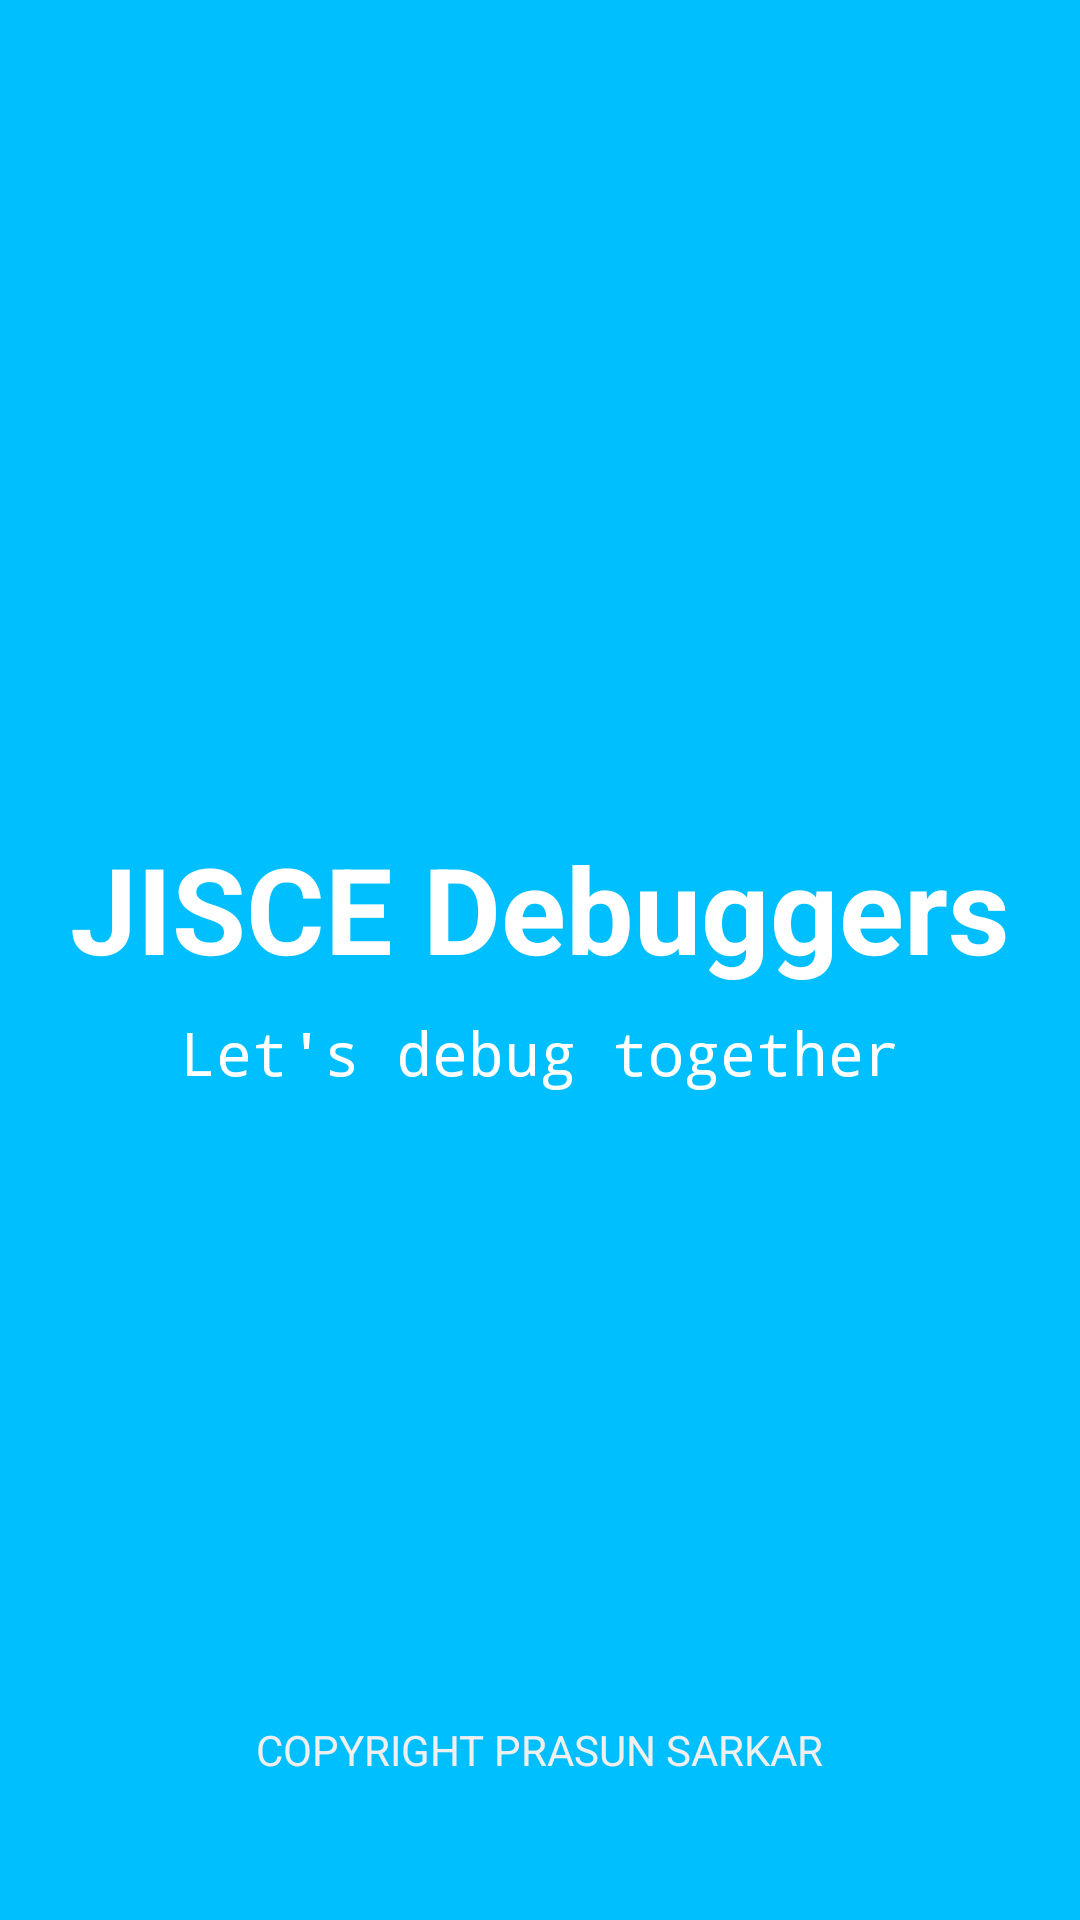

This screen was rendered from an Android layout file. Write that file and the resources it references.
<!-- AndroidManifest.xml: application theme Theme.JISCEDebuggers -->
<!-- res/layout/activity_main.xml -->
<?xml version="1.0" encoding="utf-8"?>
<androidx.constraintlayout.widget.ConstraintLayout xmlns:android="http://schemas.android.com/apk/res/android"
    xmlns:app="http://schemas.android.com/apk/res-auto"
    xmlns:tools="http://schemas.android.com/tools"
    android:layout_width="match_parent"
    android:layout_height="match_parent"
    android:background="?attr/colorPrimary"
    tools:context=".Activities.MainActivity">

    <LinearLayout
        android:id="@+id/linearLayout3"
        android:layout_width="wrap_content"
        android:layout_height="wrap_content"
        android:gravity="center_horizontal"
        android:orientation="vertical"
        app:layout_constraintBottom_toBottomOf="parent"
        app:layout_constraintEnd_toEndOf="parent"
        app:layout_constraintStart_toStartOf="parent"
        app:layout_constraintTop_toTopOf="parent">

        <TextView
            android:layout_width="wrap_content"
            android:layout_height="wrap_content"
            android:text="@string/app_name"
            android:textColor="?attr/colorOnPrimary"
            android:textSize="40sp"
            android:textStyle="bold" />

        <TextView
            android:layout_width="wrap_content"
            android:layout_height="wrap_content"
            android:layout_marginTop="8dp"
            android:fontFamily="monospace"
            android:text="@string/tag_line"
            android:textColor="?attr/colorOnPrimary"
            android:textSize="20sp" />
    </LinearLayout>

    <ProgressBar
        android:id="@+id/progressBar"
        style="@android:style/Widget.Material.Light.ProgressBar"
        android:layout_width="wrap_content"
        android:layout_height="wrap_content"
        android:indeterminateTint="?attr/colorOnPrimary"
        android:visibility="invisible"
        app:layout_constraintBottom_toBottomOf="parent"
        app:layout_constraintEnd_toEndOf="parent"
        app:layout_constraintHorizontal_bias="0.5"
        app:layout_constraintStart_toStartOf="parent"
        app:layout_constraintTop_toBottomOf="@+id/linearLayout3" />

    <TextView
        android:layout_width="wrap_content"
        android:layout_height="wrap_content"
        android:drawableLeft="@drawable/ic_copyright"
        android:drawablePadding="5dp"
        android:drawableTint="@color/gray_lite"
        android:gravity="fill_vertical"
        android:text="COPYRIGHT PRASUN SARKAR"
        android:textColor="@color/gray_lite"
        app:layout_constraintBottom_toBottomOf="parent"
        app:layout_constraintEnd_toEndOf="parent"
        app:layout_constraintHorizontal_bias="0.5"
        app:layout_constraintStart_toStartOf="parent"
        app:layout_constraintTop_toBottomOf="@+id/progressBar" />

</androidx.constraintlayout.widget.ConstraintLayout>
<!-- resources referenced by this layout -->
<resources>
  <color name="gray_lite">#FFEFEFEF</color>
  <string name="app_name">JISCE Debuggers</string>
  <string name="tag_line">Let\'s debug together</string>
  <style name="Theme.JISCEDebuggers" parent="Theme.MaterialComponents.Light.NoActionBar">
           Primary brand color.
          <item name="colorPrimary">@color/deep_sky_blue</item>
          <item name="colorPrimaryVariant">@color/light_sky_blue</item>
          <item name="colorOnPrimary">@color/white</item>
          
          <item name="colorSecondary">@color/deep_sky_blue</item>
          <item name="colorSecondaryVariant">@color/light_sky_blue</item>
          <item name="colorOnSecondary">@color/black</item>
          
          <item name="android:statusBarColor" tools:targetApi="l">?attr/colorPrimary</item>
  
          
  
          <item name="android:windowAnimationStyle">@style/CustomActivityAnimation</item>
          <item name="android:textColor">@color/black</item>
      </style>
  <color name="deep_sky_blue">#FF00BFFF</color>
  <color name="light_sky_blue">#FFCBEBFF</color>
  <color name="white">#FFFFFFFF</color>
  <color name="black">#FF000000</color>
  <style name="CustomActivityAnimation" parent="@android:style/Animation.Activity">
          <item name="android:activityOpenEnterAnimation">@anim/slide_up</item>
          <item name="android:activityOpenExitAnimation">@anim/no_anim</item>
          <item name="android:activityCloseEnterAnimation">@anim/no_anim</item>
          <item name="android:activityCloseExitAnimation">@anim/slide_down</item>
      </style>
</resources>
